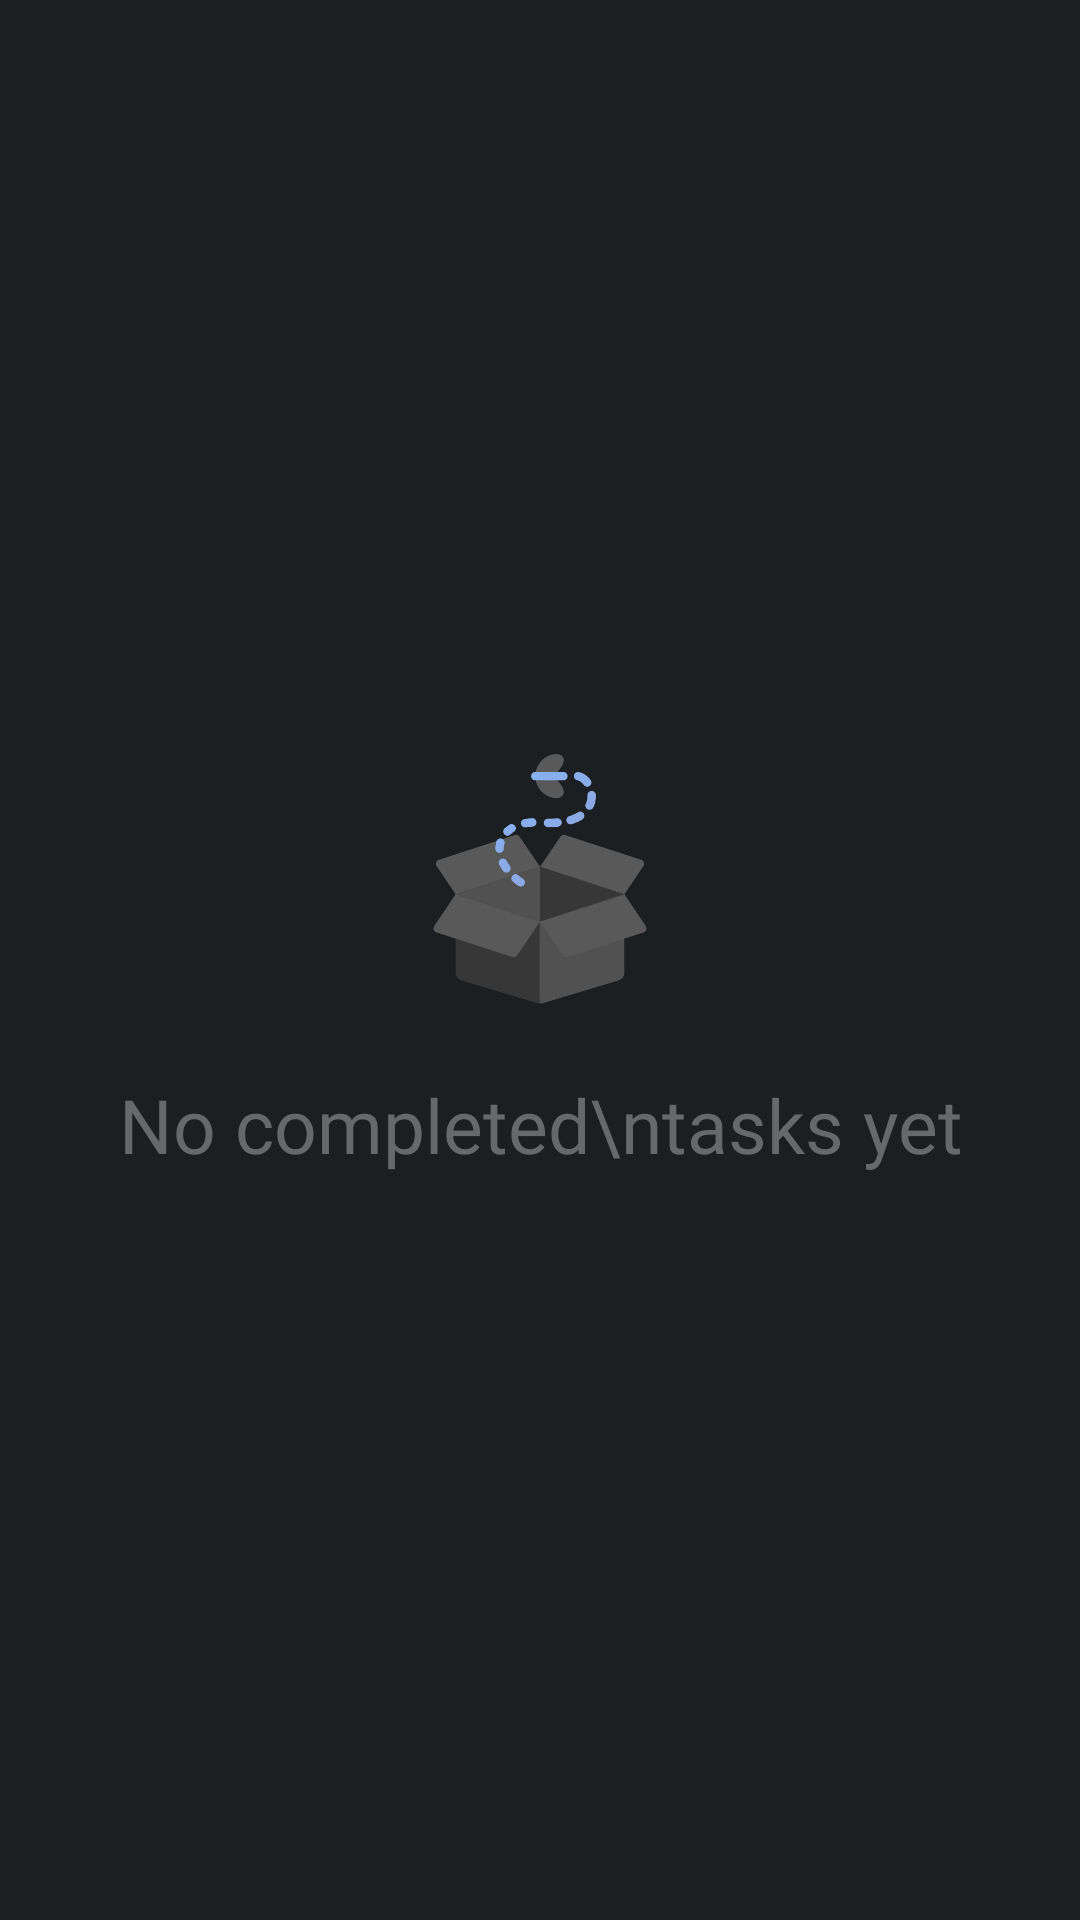

The Android layout XML behind this screen, and the referenced resources:
<!-- AndroidManifest.xml: application theme Theme.TaskMaster -->
<!-- res/layout/fragment_completed.xml -->
<?xml version="1.0" encoding="utf-8"?>
<LinearLayout xmlns:android="http://schemas.android.com/apk/res/android"
    xmlns:app="http://schemas.android.com/apk/res-auto"
    xmlns:tools="http://schemas.android.com/tools"
    android:layout_width="match_parent"
    android:layout_height="match_parent"
    android:background="@color/background"
    android:gravity="center_horizontal|top"
    android:orientation="vertical" >

    <LinearLayout
        android:id="@+id/noTasksText"
        android:layout_width="match_parent"
        android:layout_height="match_parent"
        android:gravity="center"
        android:orientation="vertical">

        <ImageView
            android:id="@+id/imageView2"
            android:layout_width="90dp"
            android:layout_height="90dp"
            android:layout_marginBottom="20dp"
            app:srcCompat="@drawable/empty" />

        <TextView
            android:layout_width="match_parent"
            android:layout_height="wrap_content"
            android:layout_gravity="center"
            android:fontFamily="@font/montserrat"
            android:gravity="center"
            android:text="No completed\ntasks yet"
            android:textAlignment="center"
            android:textColor="@color/gray"
            android:textSize="25sp" />
    </LinearLayout>

    <androidx.recyclerview.widget.RecyclerView
        android:id="@+id/completedTasksRecyclerView"
        android:layout_width="match_parent"
        android:layout_height="wrap_content"
        android:backgroundTint="@color/gray">

    </androidx.recyclerview.widget.RecyclerView>

</LinearLayout>
<!-- resources referenced by this layout -->
<resources>
  <color name="background">#1C1F21</color>
  <color name="gray">#66696A</color>
  <!-- drawable empty: png bitmap (drawable, 22610 bytes) -->
  <style name="Theme.TaskMaster" parent="Base.Theme.TaskMaster" />
  <style name="Base.Theme.TaskMaster" parent="Theme.Material3.DayNight.NoActionBar">
          <item name="android:windowIsTranslucent">true</item>
      </style>
</resources>
